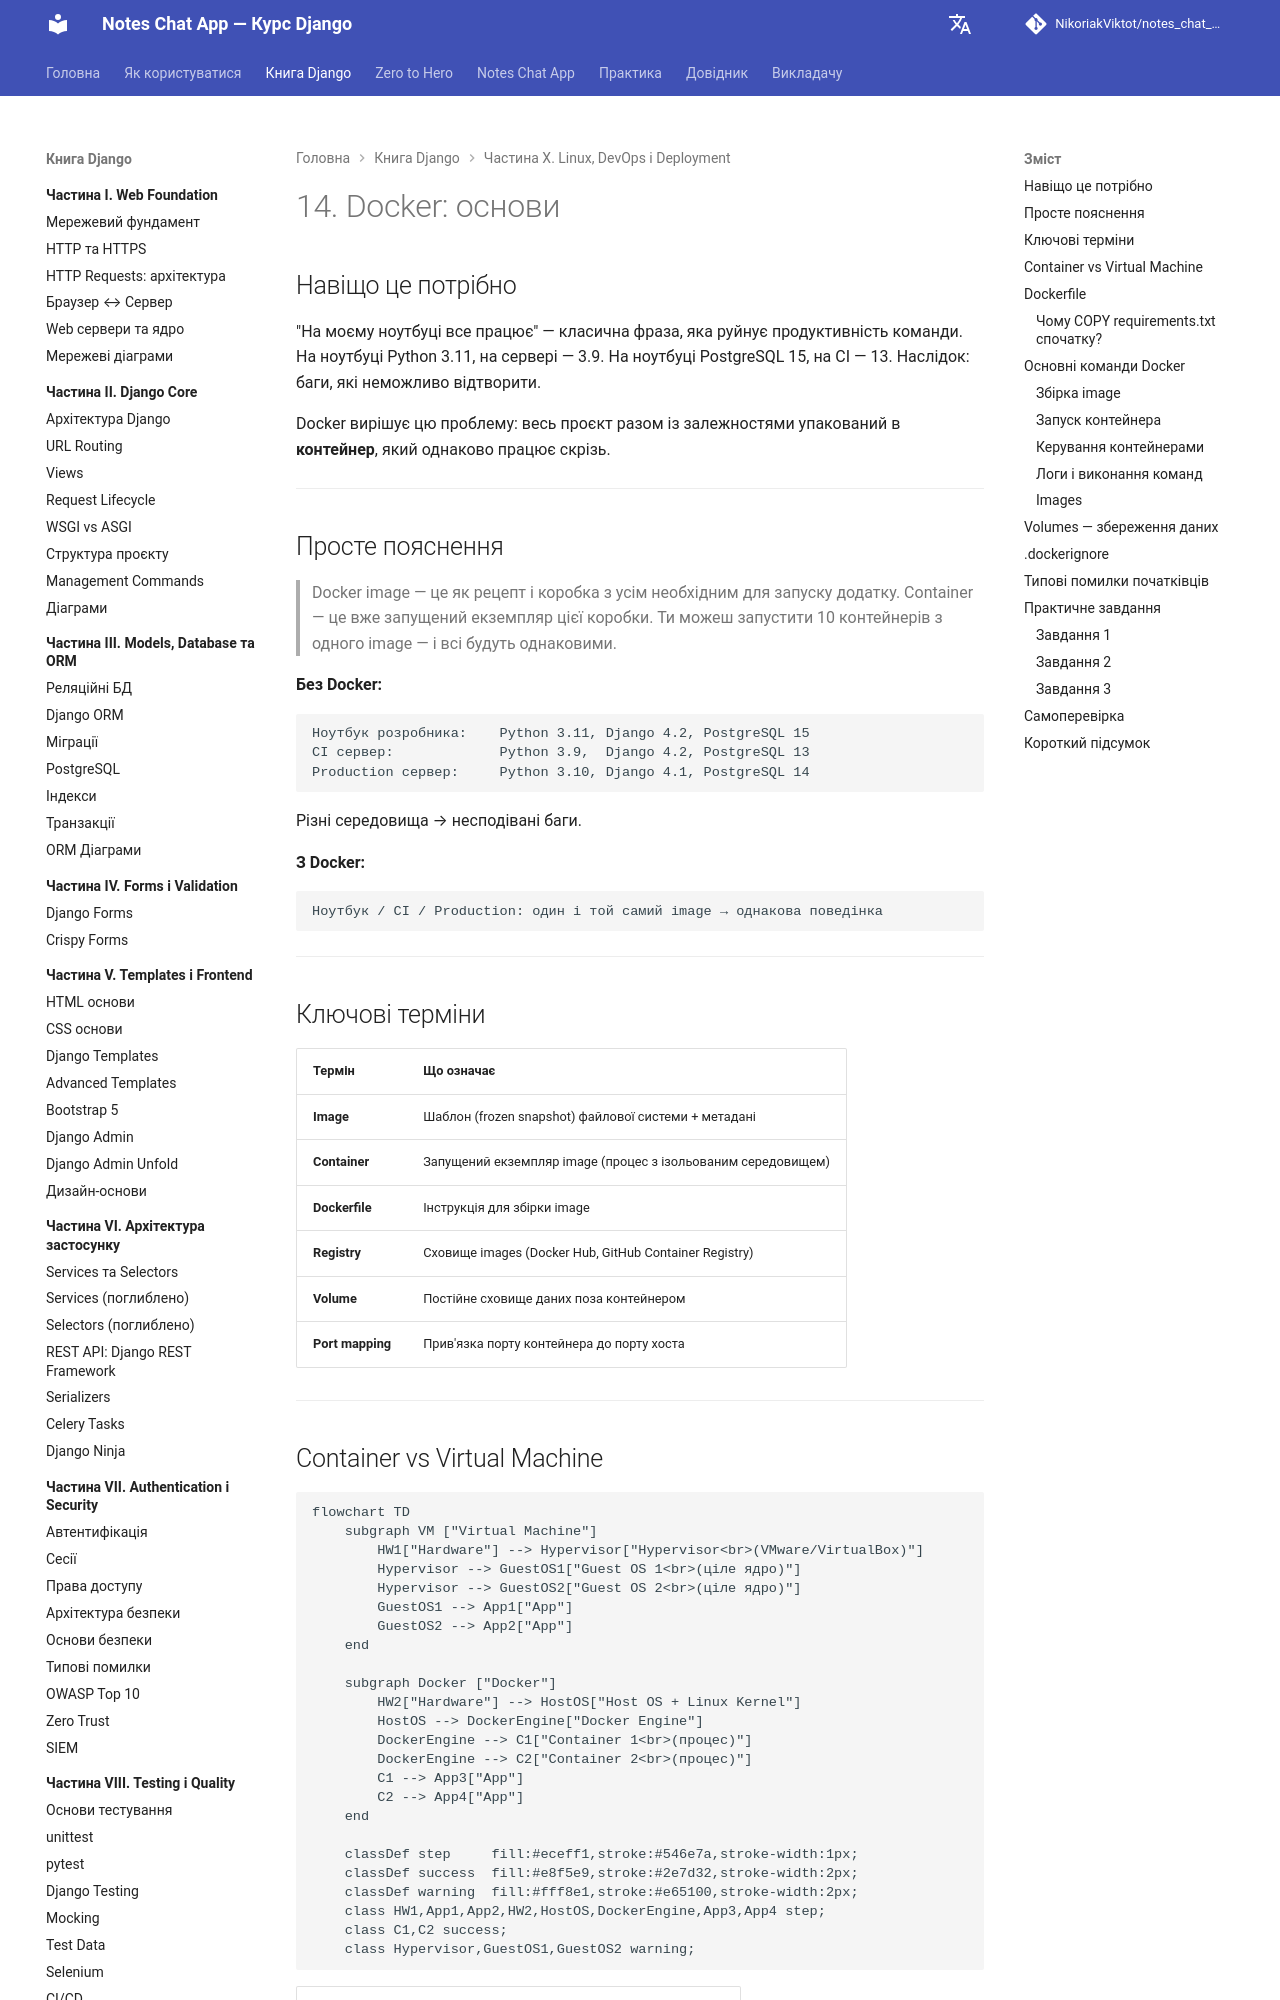

repository: NikoriakViktot/notes_chat_app · page: 11_deployment/deploy_14_docker_basics_full/index.html · generator: mkdocs

# 14. Docker: основи

## Навіщо це потрібно

"На моєму ноутбуці все працює" — класична фраза, яка руйнує продуктивність команди. На ноутбуці Python 3.11, на сервері — 3.9. На ноутбуці PostgreSQL 15, на CI — 13. Наслідок: баги, які неможливо відтворити.

Docker вирішує цю проблему: весь проєкт разом із залежностями упакований в **контейнер**, який однаково працює скрізь.

---

## Просте пояснення

> Docker image — це як рецепт і коробка з усім необхідним для запуску додатку. Container — це вже запущений екземпляр цієї коробки. Ти можеш запустити 10 контейнерів з одного image — і всі будуть однаковими.

**Без Docker:**
```text
Ноутбук розробника:    Python 3.11, Django 4.2, PostgreSQL 15
CI сервер:             Python 3.9,  Django 4.2, PostgreSQL 13
Production сервер:     Python 3.10, Django 4.1, PostgreSQL 14
```
Різні середовища → несподівані баги.

**З Docker:**
```text
Ноутбук / CI / Production: один і той самий image → однакова поведінка
```

---

## Ключові терміни

| Термін | Що означає |
|---|---|
| **Image** | Шаблон (frozen snapshot) файлової системи + метадані |
| **Container** | Запущений екземпляр image (процес з ізольованим середовищем) |
| **Dockerfile** | Інструкція для збірки image |
| **Registry** | Сховище images (Docker Hub, GitHub Container Registry) |
| **Volume** | Постійне сховище даних поза контейнером |
| **Port mapping** | Прив'язка порту контейнера до порту хоста |

---
